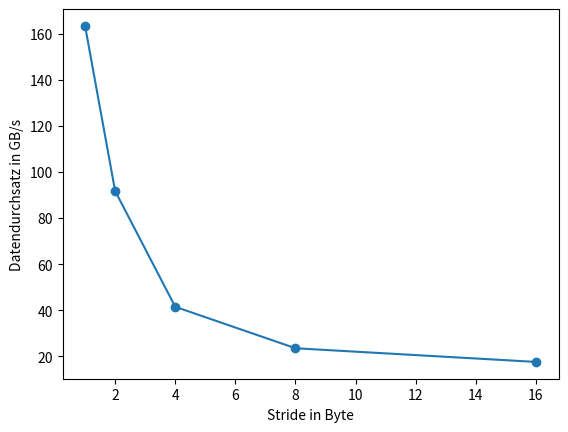

Generate this figure with matplotlib:
# -*- coding: utf-8 -*-
"""
Created on Sun May 21 19:21:45 2017

[redacted]
"""

import numpy as np
import matplotlib.pyplot as plt
"""
size = np.multiply(np.arange(1,11), np.power(2, 27))
xaxis = np.divide(size, np.power(2,20))
#yaxis = np.array([1.51553,8.9233e-05,0.000648203,0.0061845,0.0581663,0.578622,5.76415])
#yaxis = np.array([3.1724e-05,8.0355e-05,0.000623906,0.00599389,0.0571372,0.569171,5.69988])

#expAry = np.power(10, xaxis)
#yaxis = np.divide(yaxis, expAry)

#plt.plot(xaxis, yaxis)

h2d = np.array((0.522401, 1.04203, 1.56239, 2.0828, 2.60292, 3.12315, 3.64429, 4.16328, 4.68356, 5.20365))
d2h = np.array((0.669908, 1.32441, 1.98528, 2.63957, 3.29884, 3.96111, 4.62645, 5.28329, 5.9406, 6.59862))
h2h = np.array((0.251437, 0.501636, 0.751511, 1.01015, 1.25621, 1.5098, 1.75567, 2.00754, 2.25642, 2.50627))
d2d = np.array((0.0137916, 0.027341, 0.0409656, 0.054548, 0.068159, 0.0817084, 0.0953037, 0.108856, 0.122488, 0.136068))
#divide by 10 because we measured 10 times
h2d = np.divide(h2d, 10)
d2h= np.divide(d2h, 10)
h2h= np.divide(h2h, 10)
d2d= np.divide(d2d, 10)

#divide by the size
h2dgbs= np.divide(size, h2d)
d2hgbs= np.divide(size, d2h)
h2hgbs= np.divide(size, h2h)
d2dgbs= np.divide(size, d2d)

h2dgbs= np.divide(h2dgbs, 10e9)
d2hgbs= np.divide(d2hgbs, 10e9)
h2hgbs= np.divide(h2hgbs, 10e9)
d2dgbs= np.divide(d2dgbs, 10e9)

plt.plot(xaxis, h2dgbs, color="r") 
plt.plot(xaxis, d2hgbs, color="g")
plt.plot(xaxis, h2hgbs, color="b")
plt.plot(xaxis, d2dgbs, color="c")"""
asdf = np.array((0.00821161, 0.0146268, 0.0323531, 0.0571496, 0.0764847))
#asdf = np.array((0.00685628,0.0143599,0.0286455,0.0576069,0.058636))
asdf = np.divide(asdf, 10)
arraysize = 16384 * 1024 *  4
xaxis = np.array((1,2,4,8,16))
plt.plot(xaxis, 2* np.divide(np.divide(arraysize, asdf), 1e9))
plt.scatter(xaxis, 2* np.divide(np.divide(arraysize, asdf), 1e9))

plt.xlabel("Stride in Byte")
plt.ylabel("Datendurchsatz in GB/s")
plt.savefig('fig.svg', format='svg', bbox_inches='tight')